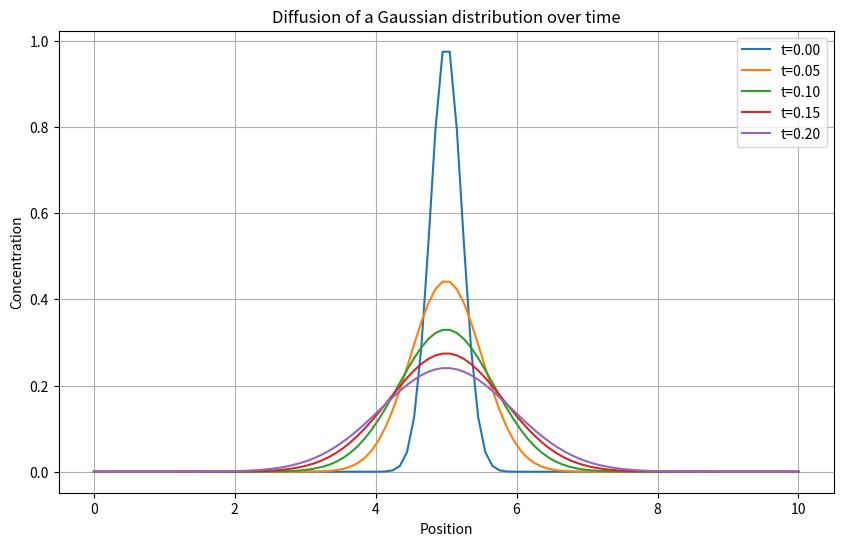
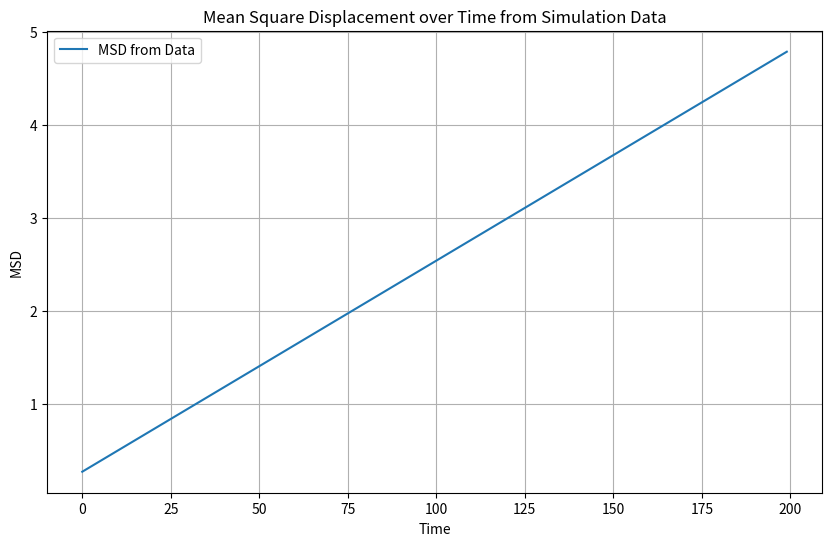

These figures' Python source, in order:
#%%
import numpy as np
import matplotlib.pyplot as plt

# Parameters
L = 10          # Length of the domain
D = 1.0         # Diffusion coefficient
Nx = 100        # Number of spatial steps
Nt = 200        # Number of time steps
dx = L / Nx     # Spatial step size
dt = 0.001       # Time step size

# Stability condition for the diffusion equation
if D * dt / dx**2 > 0.5:
    raise ValueError("Stability condition failed: D*dt/dx^2 should be less than 0.5")

# Initialize u
x = np.linspace(0, L, Nx)
u = np.exp(-((x - L/2)**2) / 0.1)  # Initial condition: Gaussian distribution

# Matrix to store the solution at each time step
u_matrix = np.zeros((Nt, Nx))
u_matrix[0, :] = u

# Finite Difference Method
for n in range(1, Nt):
    for i in range(1, Nx-1):
        u_matrix[n, i] = u_matrix[n-1, i] +  2*(D * dt / dx**2) * (u_matrix[n-1, i+1] - 2*u_matrix[n-1, i] + u_matrix[n-1, i-1])

# Plotting
plt.figure(figsize=(10, 6))

# Select time steps to plot
time_steps = [0, 50, 100, 150, 199]
for t in time_steps:
    plt.plot(x, u_matrix[t, :], label=f't={t*dt:.2f}')

plt.title('Diffusion of a Gaussian distribution over time')
plt.xlabel('Position')
plt.ylabel('Concentration')
plt.legend()
plt.grid(True)
plt.show()
# %%
# Mean position (center of the domain)
x_mean = np.mean(x)

# Calculating the MSD from the simulation data
msd_from_data = np.array([np.sum((x - x_mean)**2 * u_matrix[t, :]) for t in range(Nt)])

# Plotting the MSD from the simulation data over time
plt.figure(figsize=(10, 6))
plt.plot( range(0, Nt), msd_from_data, label='MSD from Data')

plt.title('Mean Square Displacement over Time from Simulation Data')
plt.xlabel('Time')
plt.ylabel('MSD')
plt.grid(True)
plt.legend()
plt.show()
# %%
